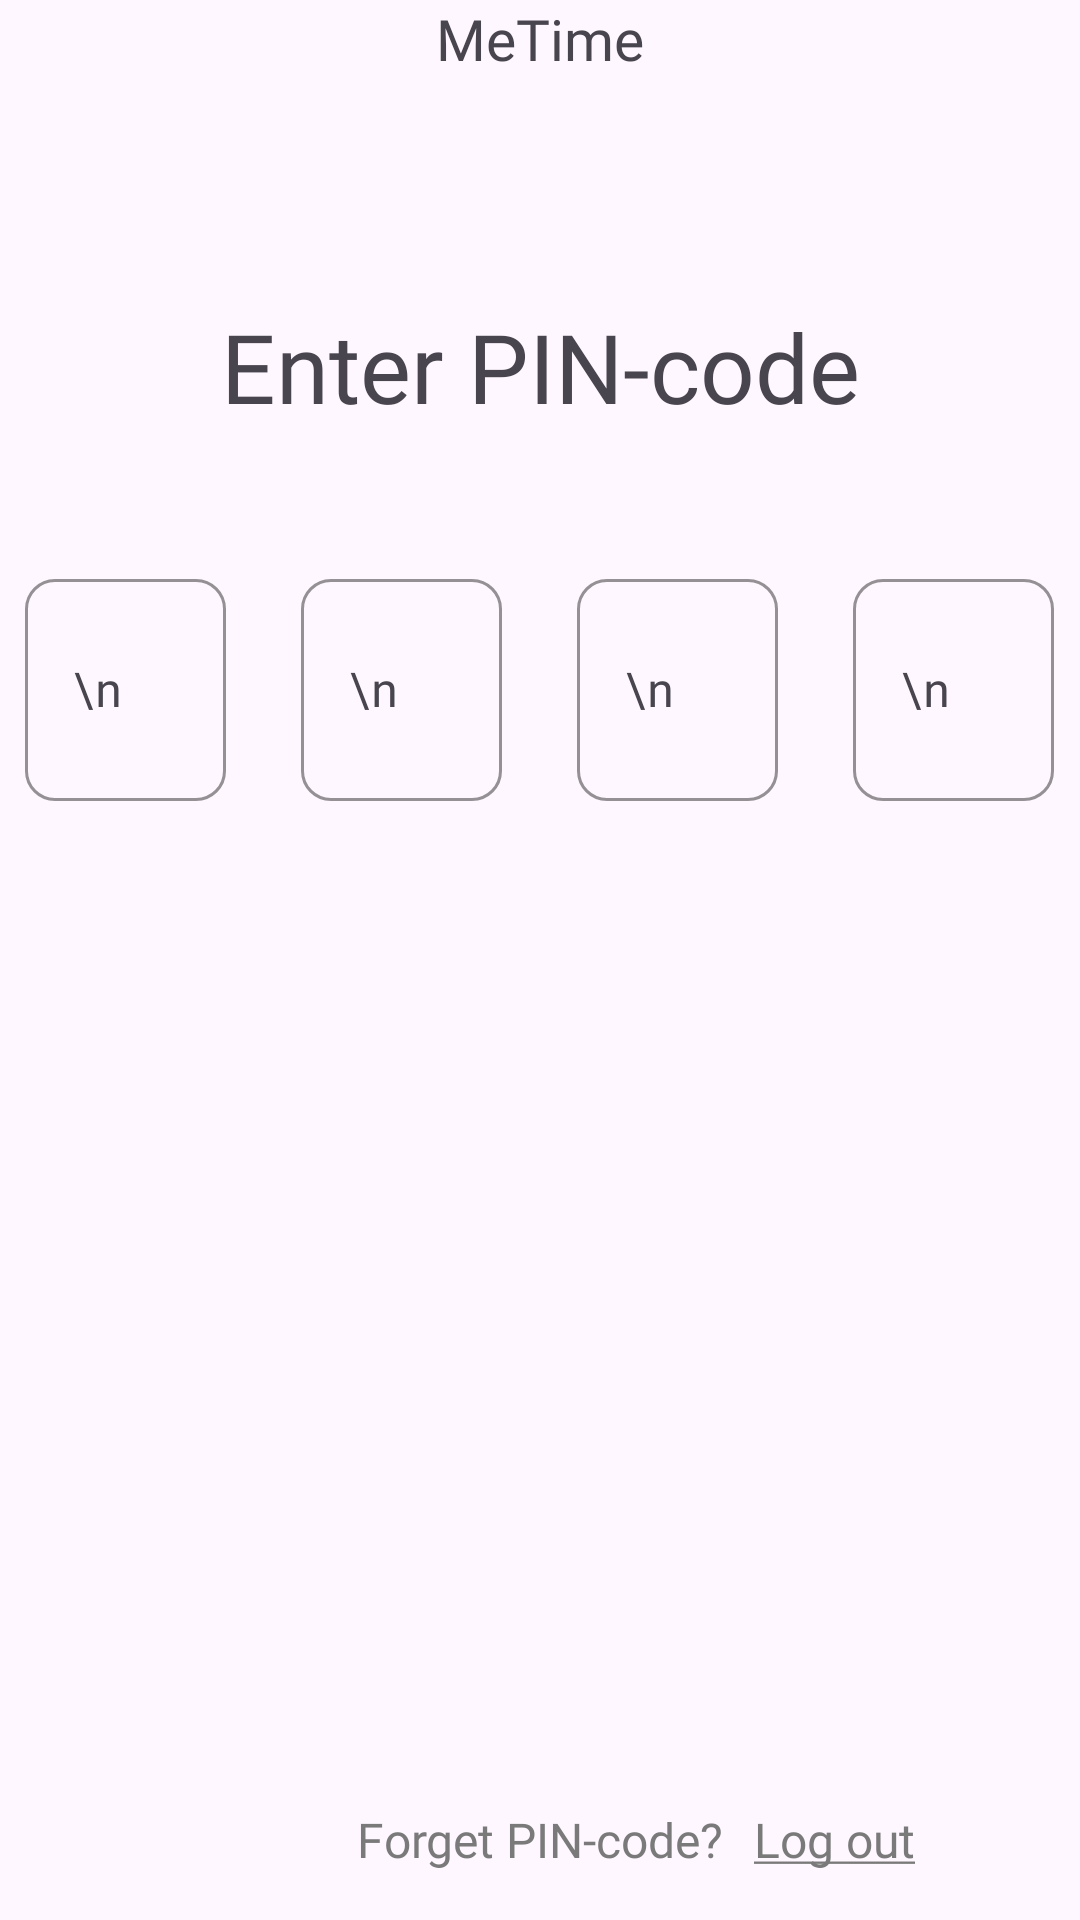

Here is an Android app screen rendered from its layout file. Give the layout XML and the strings, colors and styles it references.
<!-- AndroidManifest.xml: application theme Theme.MeTime -->
<!-- res/layout/activity_enterpin.xml -->
<?xml version="1.0" encoding="utf-8"?>
<androidx.constraintlayout.widget.ConstraintLayout xmlns:android="http://schemas.android.com/apk/res/android"
    android:layout_width="match_parent"
    android:layout_height="match_parent"
    android:id="@+id/main"
    xmlns:app="http://schemas.android.com/apk/res-auto"
    android:layout_margin="20dp">
    <TextView
        android:id="@+id/MeTimeSign"
        android:layout_width="wrap_content"
        android:layout_height="wrap_content"
        android:text="@string/metime"
        android:textSize="19sp"
        android:fontFamily="@font/raleway_bold"
        app:layout_constraintLeft_toLeftOf="parent"
        app:layout_constraintRight_toRightOf="parent"
        app:layout_constraintTop_toTopOf="parent" />


    <TextView
        android:id="@+id/LogInSign"
        android:layout_width="wrap_content"
        android:layout_height="wrap_content"
        android:text="@string/enter_pin_code"
        android:fontFamily="@font/raleway_bold"
        android:textSize="32sp"
        app:layout_constraintLeft_toLeftOf="parent"
        app:layout_constraintTop_toBottomOf="@id/MeTimeSign"
        app:layout_constraintRight_toRightOf="parent"
        android:layout_marginTop="75dp"/>


    <LinearLayout
        android:layout_marginTop="44dp"
        android:layout_width="match_parent"
        android:layout_height="wrap_content"
        app:layout_constraintLeft_toLeftOf="parent"
        android:orientation="horizontal"
        android:gravity="center"
        app:layout_constraintTop_toBottomOf="@id/LogInSign">
        <com.google.android.material.textfield.TextInputLayout
            android:layout_marginRight="25dp"
            android:id="@+id/_1btnLT"
            android:layout_width="wrap_content"
            android:layout_height="wrap_content"
            app:boxCornerRadiusTopStart="10dp"
            app:boxCornerRadiusBottomEnd="10dp"
            app:boxCornerRadiusBottomStart="10dp"
            app:boxCornerRadiusTopEnd="10dp"
            android:hint="\n"
            app:layout_constraintTop_toBottomOf="@id/FullNameSign"
            app:boxStrokeColor="@color/primary"
            app:layout_constraintLeft_toLeftOf="parent">

            <com.google.android.material.textfield.TextInputEditText
                android:textAlignment="center"
                android:maxLength="1"
                android:id="@+id/_1btnET"
                android:fontFamily="@font/raleway_semibold"
                android:layout_width="67dp"
                android:layout_height="74dp"
                android:inputType="number"
                android:padding="12dp"
                android:textColorHint="@color/grayHint" />


        </com.google.android.material.textfield.TextInputLayout>
        <com.google.android.material.textfield.TextInputLayout
            android:layout_marginRight="25dp"
            android:id="@+id/_2btnLT"
            android:layout_width="wrap_content"
            android:layout_height="wrap_content"
            app:boxCornerRadiusTopStart="10dp"
            app:boxCornerRadiusBottomEnd="10dp"
            app:boxCornerRadiusBottomStart="10dp"
            app:boxCornerRadiusTopEnd="10dp"
            android:hint="\n"
            app:layout_constraintTop_toBottomOf="@id/FullNameSign"
            app:boxStrokeColor="@color/primary"
            app:layout_constraintLeft_toLeftOf="parent">

            <com.google.android.material.textfield.TextInputEditText
                android:textAlignment="center"
                android:maxLength="1"
                android:id="@+id/_2btnET"
                android:fontFamily="@font/raleway_semibold"
                android:layout_width="67dp"
                android:layout_height="74dp"
                android:inputType="number"
                android:padding="12dp"
                android:textColorHint="@color/grayHint" />


        </com.google.android.material.textfield.TextInputLayout>
        <com.google.android.material.textfield.TextInputLayout
            android:layout_marginRight="25dp"
            android:id="@+id/_3btnLT"
            android:layout_width="wrap_content"
            android:layout_height="wrap_content"
            app:boxCornerRadiusTopStart="10dp"
            app:boxCornerRadiusBottomEnd="10dp"
            app:boxCornerRadiusBottomStart="10dp"
            app:boxCornerRadiusTopEnd="10dp"
            android:hint="\n"
            app:layout_constraintTop_toBottomOf="@id/FullNameSign"
            app:boxStrokeColor="@color/primary"
            app:layout_constraintLeft_toLeftOf="parent">

            <com.google.android.material.textfield.TextInputEditText
                android:textAlignment="center"
                android:maxLength="1"
                android:id="@+id/_3btnET"
                android:fontFamily="@font/raleway_semibold"
                android:layout_width="67dp"
                android:layout_height="74dp"
                android:inputType="number"
                android:padding="12dp"
                android:textColorHint="@color/grayHint" />


        </com.google.android.material.textfield.TextInputLayout>
        <com.google.android.material.textfield.TextInputLayout
            android:id="@+id/_4btnLT"
            android:layout_width="wrap_content"
            android:layout_height="wrap_content"
            app:boxCornerRadiusTopStart="10dp"
            app:boxCornerRadiusBottomEnd="10dp"
            app:boxCornerRadiusBottomStart="10dp"
            app:boxCornerRadiusTopEnd="10dp"
            android:hint="\n"
            app:layout_constraintTop_toBottomOf="@id/FullNameSign"
            app:boxStrokeColor="@color/primary"
            app:layout_constraintLeft_toLeftOf="parent">

            <com.google.android.material.textfield.TextInputEditText
                android:textAlignment="center"
                android:maxLength="1"
                android:id="@+id/_4btnET"
                android:fontFamily="@font/raleway_semibold"
                android:layout_width="67dp"
                android:layout_height="74dp"
                android:inputType="number"
                android:padding="12dp"
                android:textColorHint="@color/grayHint" />


        </com.google.android.material.textfield.TextInputLayout>

    </LinearLayout>

    <TextView
        android:id="@+id/sendCodeAgainTV"
        android:layout_width="wrap_content"
        android:layout_height="wrap_content"
        android:text="@string/forget_pin_code"
        android:textColor="@color/gray2"
        android:textSize="16sp"
        android:fontFamily="@font/raleway_semibold"
        app:layout_constraintBottom_toBottomOf="parent"
        app:layout_constraintLeft_toLeftOf="parent"
        app:layout_constraintRight_toRightOf="parent"
        android:layout_marginBottom="16dp" />

    <TextView
        android:layout_marginLeft="10dp"
        android:id="@+id/LogoutBtn"
        android:layout_width="wrap_content"
        android:layout_height="wrap_content"
        android:text="@string/log_out"
        android:textColor="@color/gray2"
        android:textSize="16sp"
        android:fontFamily="@font/raleway_semibold"
        app:layout_constraintStart_toEndOf="@id/sendCodeAgainTV"
        app:layout_constraintBottom_toBottomOf="@id/sendCodeAgainTV"/>



</androidx.constraintlayout.widget.ConstraintLayout>
<!-- resources referenced by this layout -->
<resources>
  <color name="gray2">#7A7A7A</color>
  <color name="grayHint">#8B8B8B</color>
  <color name="primary">#FDCCC5</color>
  <string name="enter_pin_code">Enter PIN-code</string>
  <string name="forget_pin_code">Forget PIN-code?</string>
  <string name="log_out"><u>Log out</u></string>
  <string name="metime" translatable="false">MeTime</string>
  <style name="Theme.MeTime" parent="Base.Theme.MeTime" />
  <style name="Base.Theme.MeTime" parent="Theme.Material3.Light.NoActionBar">
          
          
          <item name="android:windowLightStatusBar">true</item>
      </style>
</resources>
